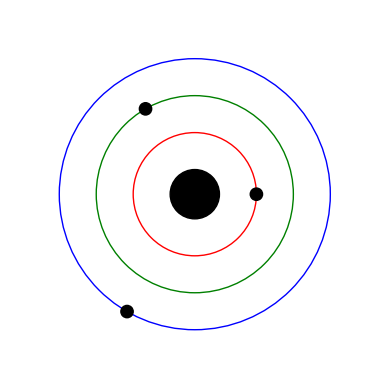

Reproduce this figure in Python.
import matplotlib.pyplot as plt
import numpy as np

# Constants
nucleus_radius = 0.2
electron_radius = 0.05
orbit_radii = [0.5, 0.8, 1.1]  # Orbit radii for electrons
orbit_colors = ['r', 'g', 'b']  # Colors for each orbit

# Create a figure and axis
fig, ax = plt.subplots()

# Plot the nucleus
nucleus = plt.Circle((0, 0), nucleus_radius, color='k')
ax.add_artist(nucleus)

# Plot the electron orbits
for i, radius in enumerate(orbit_radii):
    orbit = plt.Circle((0, 0), radius, color=orbit_colors[i], fill=False)
    ax.add_artist(orbit)

# Plot the electrons
num_electrons = len(orbit_radii)
theta = np.linspace(0, 2*np.pi, num_electrons, endpoint=False)
x = [orbit_radii[i] * np.cos(theta[i]) for i in range(num_electrons)]
y = [orbit_radii[i] * np.sin(theta[i]) for i in range(num_electrons)]
electrons = [plt.Circle((x[i], y[i]), electron_radius, color='k') for i in range(num_electrons)]
for electron in electrons:
    ax.add_artist(electron)

# Set the aspect ratio and limits
ax.set_aspect('equal')
ax.set_xlim(-1.5, 1.5)
ax.set_ylim(-1.5, 1.5)

# Remove ticks and labels
ax.axis('off')

# Show the plot
plt.show()
